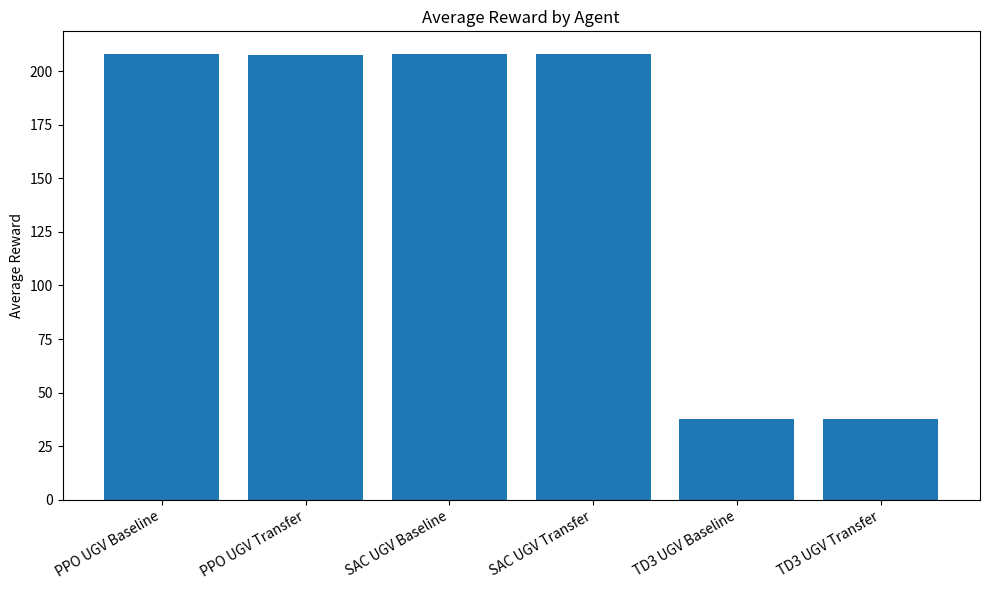
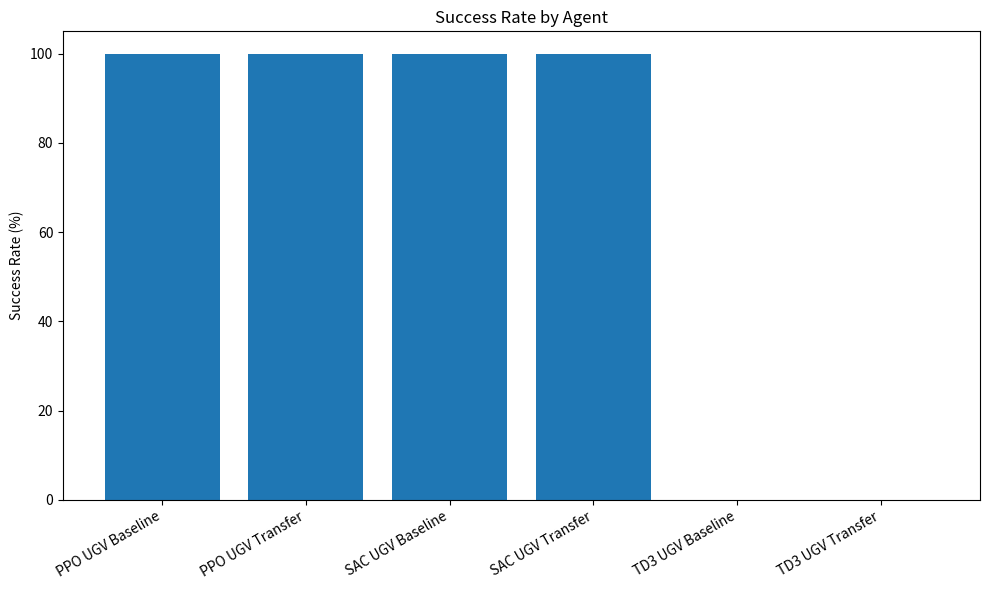
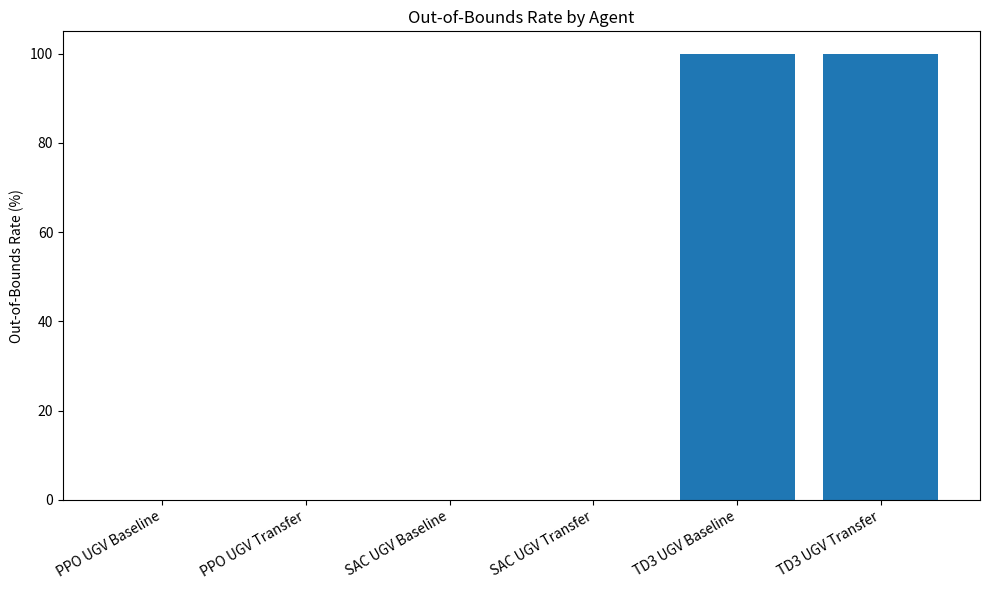
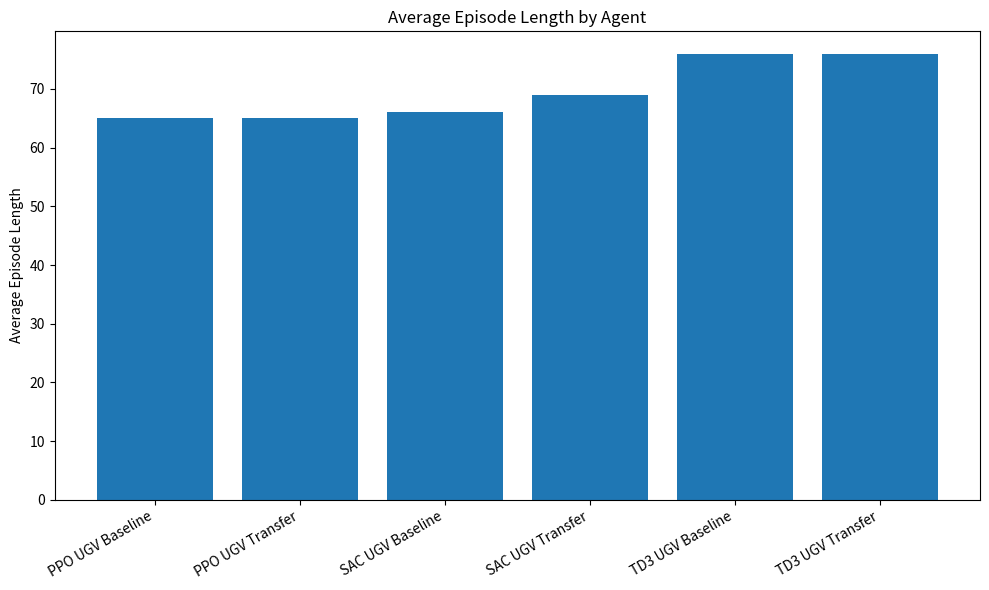

These figures' Python source, in order:
import os
import pandas as pd
import matplotlib.pyplot as plt

RESULTS_DIR = os.path.join("results", "plots")
os.makedirs(RESULTS_DIR, exist_ok=True)

data = [
    {
        "Agent": "PPO UGV Baseline",
        "Algorithm": "PPO",
        "Training Type": "Baseline",
        "Average Reward": 207.75,
        "Success Rate": 100.00,
        "Avg Episode Length": 65.00,
        "Out-of-Bounds Rate": 0.00,
    },
    {
        "Agent": "PPO UGV Transfer",
        "Algorithm": "PPO",
        "Training Type": "Transfer",
        "Average Reward": 207.67,
        "Success Rate": 100.00,
        "Avg Episode Length": 65.00,
        "Out-of-Bounds Rate": 0.00,
    },
    {
        "Agent": "SAC UGV Baseline",
        "Algorithm": "SAC",
        "Training Type": "Baseline",
        "Average Reward": 208.04,
        "Success Rate": 100.00,
        "Avg Episode Length": 66.00,
        "Out-of-Bounds Rate": 0.00,
    },
    {
        "Agent": "SAC UGV Transfer",
        "Algorithm": "SAC",
        "Training Type": "Transfer",
        "Average Reward": 208.13,
        "Success Rate": 100.00,
        "Avg Episode Length": 69.00,
        "Out-of-Bounds Rate": 0.00,
    },
    {
        "Agent": "TD3 UGV Baseline",
        "Algorithm": "TD3",
        "Training Type": "Baseline",
        "Average Reward": 37.58,
        "Success Rate": 0.00,
        "Avg Episode Length": 76.00,
        "Out-of-Bounds Rate": 100.00,
    },
    {
        "Agent": "TD3 UGV Transfer",
        "Algorithm": "TD3",
        "Training Type": "Transfer",
        "Average Reward": 37.58,
        "Success Rate": 0.00,
        "Avg Episode Length": 76.00,
        "Out-of-Bounds Rate": 100.00,
    },
]

df = pd.DataFrame(data)


def save_bar_chart(column_name, filename, title, ylabel):
    plt.figure(figsize=(10, 6))
    plt.bar(df["Agent"], df[column_name])
    plt.title(title)
    plt.ylabel(ylabel)
    plt.xticks(rotation=30, ha="right")
    plt.tight_layout()
    plt.savefig(os.path.join(RESULTS_DIR, filename), dpi=300)
    plt.close()


save_bar_chart(
    "Average Reward",
    "average_reward_comparison.png",
    "Average Reward by Agent",
    "Average Reward",
)

save_bar_chart(
    "Success Rate",
    "success_rate_comparison.png",
    "Success Rate by Agent",
    "Success Rate (%)",
)

save_bar_chart(
    "Out-of-Bounds Rate",
    "out_of_bounds_rate_comparison.png",
    "Out-of-Bounds Rate by Agent",
    "Out-of-Bounds Rate (%)",
)

save_bar_chart(
    "Avg Episode Length",
    "episode_length_comparison.png",
    "Average Episode Length by Agent",
    "Average Episode Length",
)

csv_path = os.path.join("results", "evaluation_results.csv")
df.to_csv(csv_path, index=False)

print("Saved plots to results/plots/")
print("Saved CSV to results/evaluation_results.csv")
